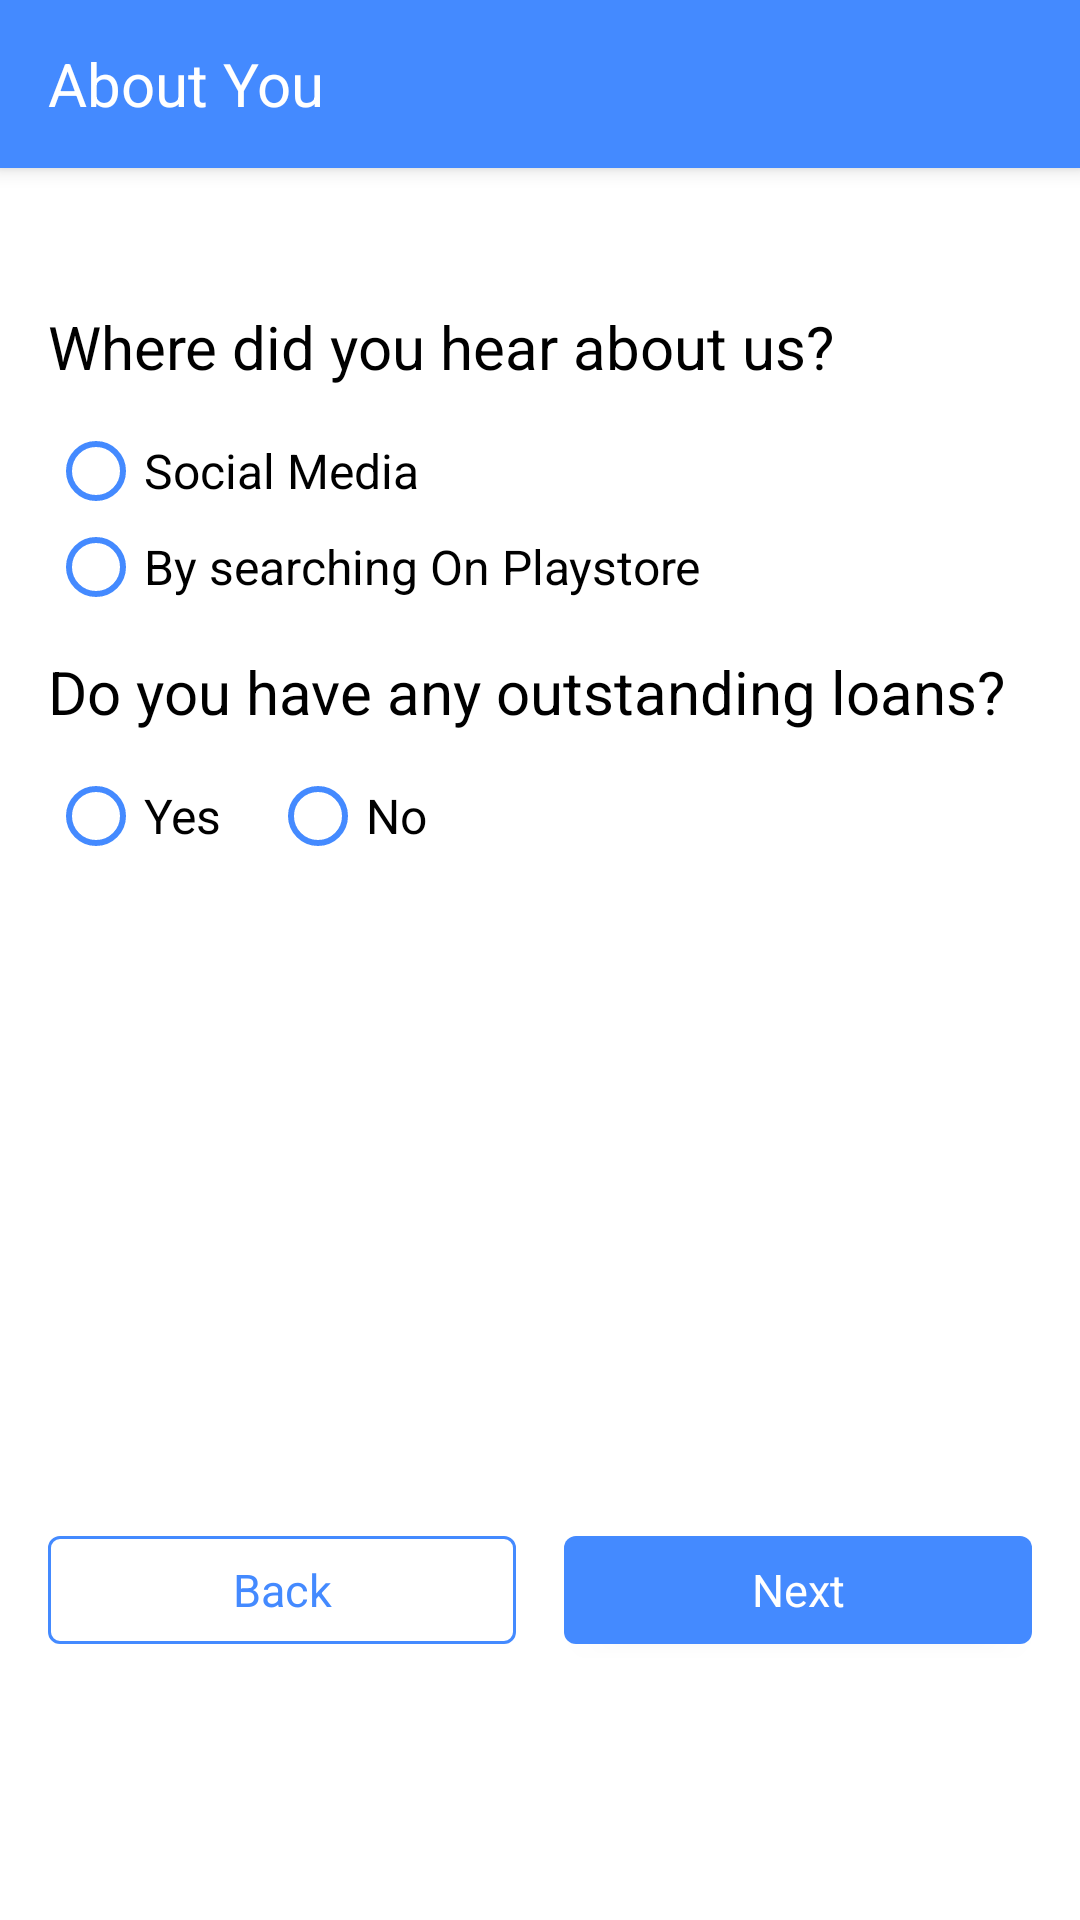

Produce the Android XML layout that renders to this screen, including the resource entries it uses.
<!-- AndroidManifest.xml: application theme AppTheme -->
<!-- res/layout/activity_userdetails.xml -->
<?xml version="1.0" encoding="utf-8"?>

<LinearLayout xmlns:android="http://schemas.android.com/apk/res/android"
    xmlns:ads="http://schemas.android.com/apk/res-auto"
    android:layout_width="match_parent"
    android:layout_height="match_parent"
    android:orientation="vertical"
    android:background="@android:color/white">

    <androidx.appcompat.widget.Toolbar
        xmlns:app="http://schemas.android.com/apk/res-auto"
        android:id="@+id/toolbar1"
        android:layout_width="match_parent"
        android:layout_height="wrap_content"
        ads:title="About You"
        app:titleTextAppearance="@style/textAppearanceTitleBold"
        android:background="@color/colorPrimary"
        app:titleTextColor="@color/white"
        app:theme="@style/ThemeOverlay.AppCompat.Dark.ActionBar"
        android:elevation="4dp"

        />

    <ScrollView
        android:layout_width="match_parent"
        android:layout_height="0dp"
        android:layout_weight="1"
        android:fillViewport="true">

        <LinearLayout
            android:layout_width="match_parent"
            android:padding="16dp"
            android:layout_height="wrap_content"
            android:orientation="vertical">

            <com.google.android.material.textview.MaterialTextView
                android:id="@+id/textView8"
                android:layout_width="match_parent"
                android:layout_height="wrap_content"
                android:layout_marginTop="30dp"
                android:text="Where did you hear about us?"
                android:textAppearance="@style/textAppearanceTitleBold"
                />
            <RadioGroup
                android:layout_width="match_parent"
                android:layout_height="wrap_content"
                android:layout_marginTop="12dp"
                android:orientation="vertical">


                <com.google.android.material.radiobutton.MaterialRadioButton
                    android:buttonTint="@color/colorPrimary"
                    android:textAppearance="@style/textAppearanceBody"
                    android:textColor="@android:color/black"
                    android:layout_width="wrap_content"
                    android:layout_height="wrap_content"
                    android:text="Social Media"
                    />

                <com.google.android.material.radiobutton.MaterialRadioButton
                    android:buttonTint="@color/colorPrimary"
                    android:textAppearance="@style/textAppearanceBody"
                    android:textColor="@android:color/black"
                    android:layout_width="wrap_content"
                    android:layout_height="wrap_content"
                    android:text="By searching On Playstore" />
            </RadioGroup>

            <com.google.android.material.textview.MaterialTextView
                android:id="@+id/textView5"
                android:layout_width="match_parent"
                android:layout_height="wrap_content"
                android:layout_marginTop="12dp"
                android:textAppearance="@style/textAppearanceTitleBold"
                android:text="Do you have any outstanding loans?"/>
            <RadioGroup
                android:layout_width="match_parent"
                android:layout_height="wrap_content"
                android:layout_marginTop="12dp"
                android:orientation="horizontal">


                <com.google.android.material.radiobutton.MaterialRadioButton
                    android:buttonTint="@color/colorPrimary"
                    android:textAppearance="@style/textAppearanceBody"
                    android:textColor="@android:color/black"
                    android:id="@+id/radioOwn1"
                    android:layout_width="wrap_content"
                    android:layout_height="wrap_content"
                    android:text="Yes" />

                <com.google.android.material.radiobutton.MaterialRadioButton
                    android:buttonTint="@color/colorPrimary"
                    android:textAppearance="@style/textAppearanceBody"
                    android:textColor="@android:color/black"
                    android:id="@+id/radioOwn2"
                    android:layout_marginLeft="16dp"
                    android:layout_width="wrap_content"
                    android:layout_height="wrap_content"
                    android:text="No " />
            </RadioGroup>

        </LinearLayout>
    </ScrollView>
    <LinearLayout
        android:layout_width="match_parent"
        android:layout_height="wrap_content"
        android:orientation="horizontal"
        android:padding="16dp"
        android:layout_marginTop="24dp">


        <com.google.android.material.button.MaterialButton
            android:id="@+id/button"
            android:layout_marginRight="8dp"
            android:layout_width="0dp"
            android:layout_weight="1"
            android:layout_height="wrap_content"
            style="@style/Widget.MaterialComponents.Button.OutlinedButton"
            android:layout_gravity="center"
            ads:strokeColor="@color/colorPrimary"
            android:textAppearance="@style/textAppearanceButton"
            android:textColor="@color/colorPrimary"
            android:onClick="back"
            android:text="Back"/>

        <com.google.android.material.button.MaterialButton
            android:id="@+id/button2"
            android:layout_width="0dp"
            android:layout_marginLeft="8dp"
            android:layout_weight="1"
            android:layout_height="wrap_content"
            style="@style/Widget.MaterialComponents.Button"
            android:layout_gravity="center"
            android:textAppearance="@style/textAppearanceButton"
            android:textColor="@android:color/white"
            android:onClick="next2"
            android:text="Next"/>
    </LinearLayout>


    <include layout="@layout/audience_network_bannerad"  />
</LinearLayout>
<!-- res/layout/audience_network_bannerad.xml (included above) -->
<?xml version="1.0" encoding="utf-8"?>

<LinearLayout xmlns:android="http://schemas.android.com/apk/res/android"  xmlns:app="http://schemas.android.com/apk/res-auto"
    android:id="@+id/bannerad_container"
    android:layout_width="match_parent"
    android:layout_height="wrap_content"
    android:minHeight="70dp"

    android:layout_alignParentBottom="true"
    android:orientation="vertical"
    android:gravity="center|bottom"

    />
<!-- resources referenced by this layout -->
<resources>
  <color name="colorPrimary">#448AFF</color>
  <color name="white">#FFFFFF</color>
  <style name="textAppearanceBody">
          <item name="android:textSize">16sp</item>
          <item name="android:fontWeight">400</item>
          <item name="color">@android:color/black</item>
          <item name="fontFamily">@font/montserrat_regular</item>
      </style>
  <style name="textAppearanceButton">
          <item name="android:textSize">15sp</item>
          <item name="android:fontWeight">400</item>
          <item name="android:textColor">@android:color/white</item>
          <item name="fontFamily">@font/notosans_regular</item>
      </style>
  <style name="textAppearanceTitleBold">
          <item name="android:textSize">20sp</item>
          <item name="android:fontWeight">700</item>
          <item name="color">@android:color/black</item>
          <item name="fontFamily">@font/notosans_bold</item>
      </style>
  <style name="AppTheme" parent="Theme.MaterialComponents.DayNight.NoActionBar.Bridge">
          
          <item name="colorPrimary">@color/colorPrimary</item>
          <item name="colorPrimaryDark">@color/colorPrimaryDark</item>
          <item name="android:textColorPrimary">@android:color/white</item>
          <item name="colorAccent">@color/colorAccent</item>
          <item name="android:textColor">@android:color/black</item>
          <item name="android:windowDisablePreview">true</item>
          <item name="android:windowContentTransitions" tools:targetApi="lollipop">true</item>
          <item name="android:windowEnterTransition" tools:ignore="NewApi">@android:transition/explode</item>
          <item name="android:windowExitTransition" tools:ignore="NewApi">@android:transition/explode</item>
          <item name="android:windowActivityTransitions" tools:ignore="NewApi">true</item>
          <item name="android:statusBarColor" tools:ignore="NewApi">@android:color/white</item>
          <item name="android:windowLightStatusBar" tools:ignore="NewApi">true</item>
          <item name="android:windowLightNavigationBar" tools:ignore="NewApi">true</item>
          <item name="android:navigationBarColor" tools:ignore="NewApi">@android:color/white</item>
      </style>
  <color name="colorPrimaryDark">#005ECB</color>
  <color name="colorAccent">#448AFF</color>
</resources>
